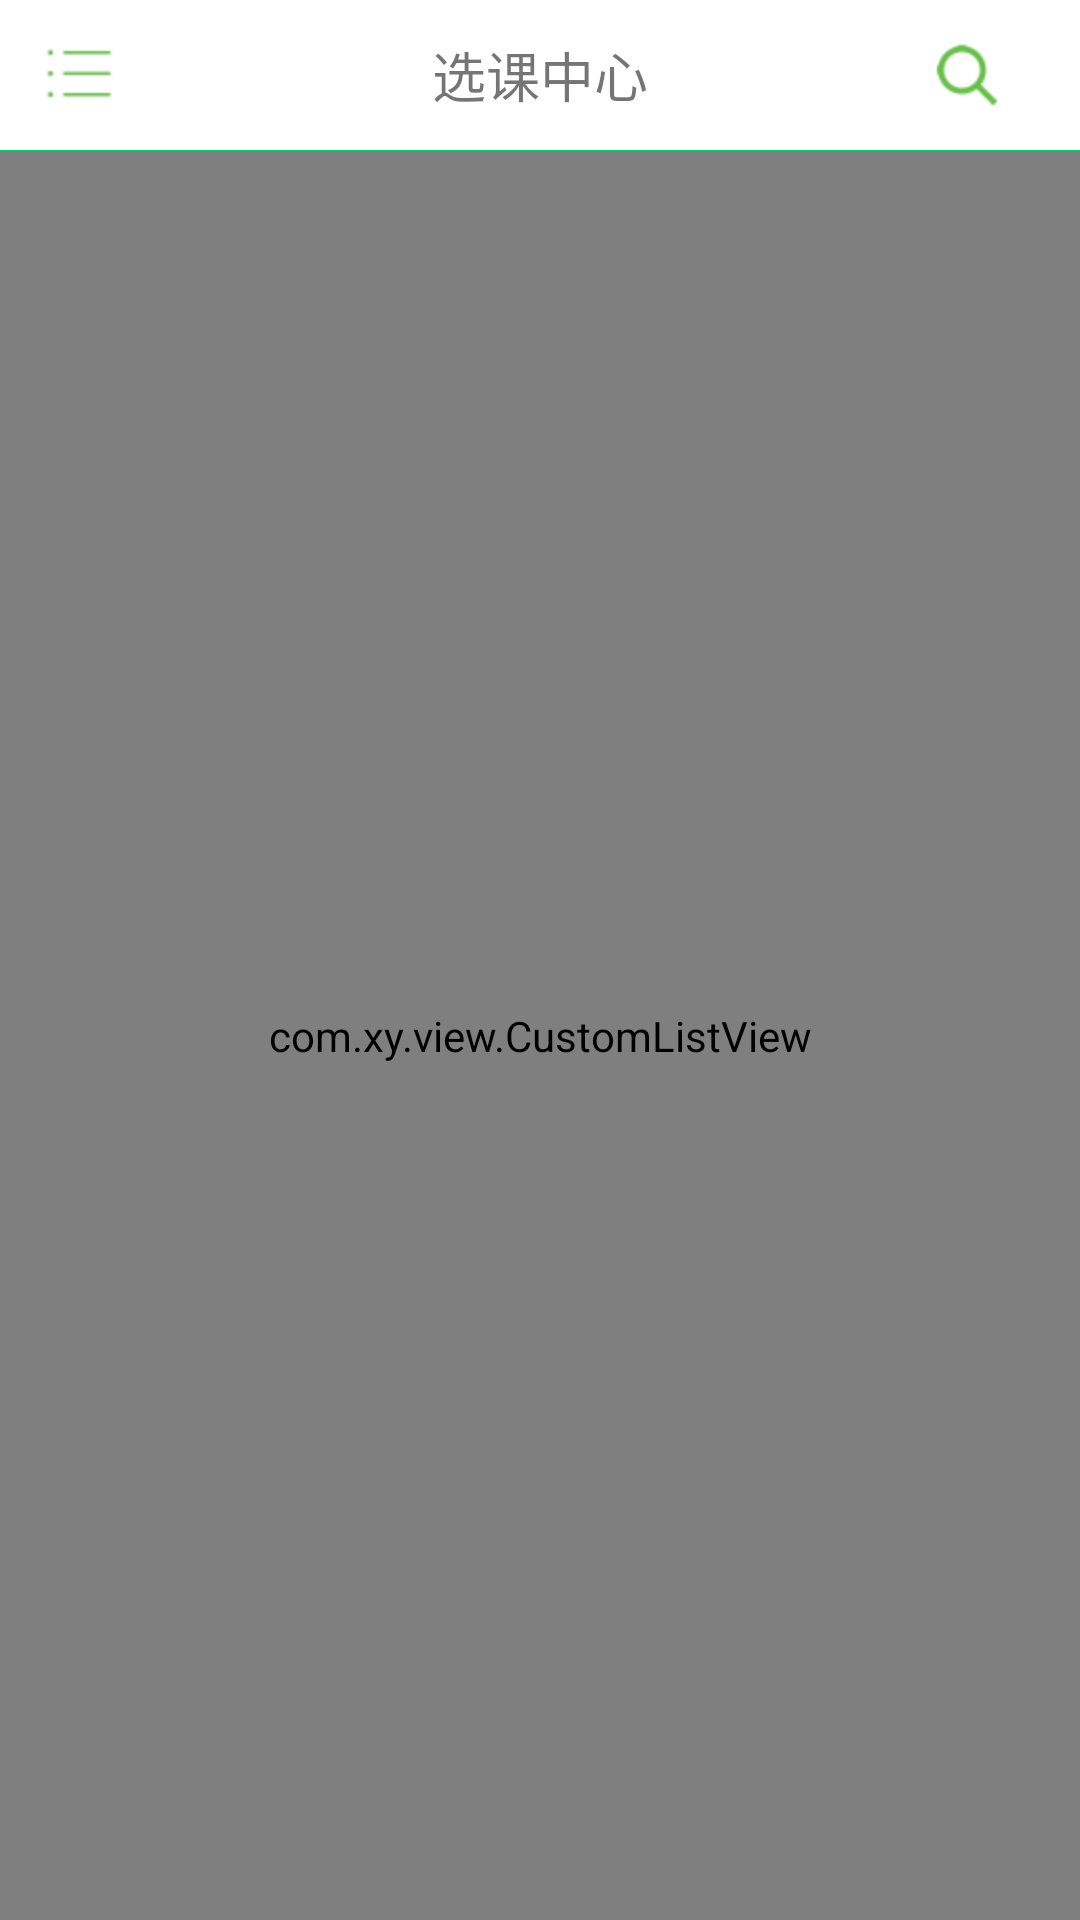

Android layout source for this screen:
<!-- AndroidManifest.xml: application theme AppTheme -->
<!-- res/layout/activity_category_list.xml -->
<RelativeLayout xmlns:android="http://schemas.android.com/apk/res/android"
    android:layout_width="match_parent"
    android:layout_height="match_parent"
    >

    <include layout="@layout/course_title_bar" android:id="@+id/title_bar"/>


    <com.xy.view.CustomListView
        android:id="@+id/categoryList"
        android:layout_below="@id/title_bar"
        android:cacheColorHint="@android:color/transparent"
        android:fadingEdgeLength="0dp"
        android:divider="@color/devide_line"
        android:dividerHeight="0dp"
        android:layout_width="match_parent"
        android:scrollbars="none"
        android:layout_height="match_parent">

    </com.xy.view.CustomListView>

</RelativeLayout>
<!-- res/layout/course_title_bar.xml (included above) -->
<?xml version="1.0" encoding="utf-8"?>
<RelativeLayout xmlns:android="http://schemas.android.com/apk/res/android"
    android:layout_width="match_parent"
    android:layout_height="wrap_content"
    >
    <RelativeLayout
        android:id="@+id/title_bar"
        android:layout_width="match_parent"
        android:layout_height="50dp"
        android:background="@color/white"
        >

        <LinearLayout
            android:id="@+id/title_category_menu"
            android:layout_width="80dp"
            android:layout_height="80dp"
            android:gravity="center_vertical"
             >

            <ImageView
                android:id="@+id/category_menu"
                android:layout_width="wrap_content"
                android:layout_height="wrap_content"
                android:layout_marginLeft="15dp"
                android:contentDescription="@string/app_name"
                android:src="@mipmap/common_btn_category" />

        </LinearLayout>

        <TextView
            android:id="@+id/title_txt"
            android:layout_width="wrap_content"
            android:layout_height="40dp"
            android:layout_centerInParent="true"
            android:gravity="center"
            android:text="@string/course_title"
            android:textSize="18sp" />

        <ImageView
            android:id="@+id/category_search"
            android:layout_width="wrap_content"
            android:layout_height="wrap_content"
            android:layout_alignParentRight="true"
            android:layout_centerVertical="true"
            android:layout_marginRight="13.5dp"
            android:src="@mipmap/note_icosearch_green"
            />
    </RelativeLayout>
    <View android:id="@+id/under_line"
        android:background="#ff05d16f"
        android:layout_width="fill_parent"
        android:layout_height="1.0px"
        android:layout_below="@id/title_bar"
        />
</RelativeLayout>
<!-- resources referenced by this layout -->
<resources>
  <color name="devide_line">#CBCED2</color>
  <color name="white">#ffffffff</color>
  <!-- mipmap common_btn_category: png bitmap (mipmap-hdpi, 2949 bytes) -->
  <!-- mipmap note_icosearch_green: png bitmap (mipmap-hdpi, 618 bytes) -->
  <string name="app_name">新翼微课堂</string>
  <string name="course_title">选课中心</string>
  <style name="AppTheme" parent="Theme.AppCompat.Light.DarkActionBar">
          
      </style>
</resources>
